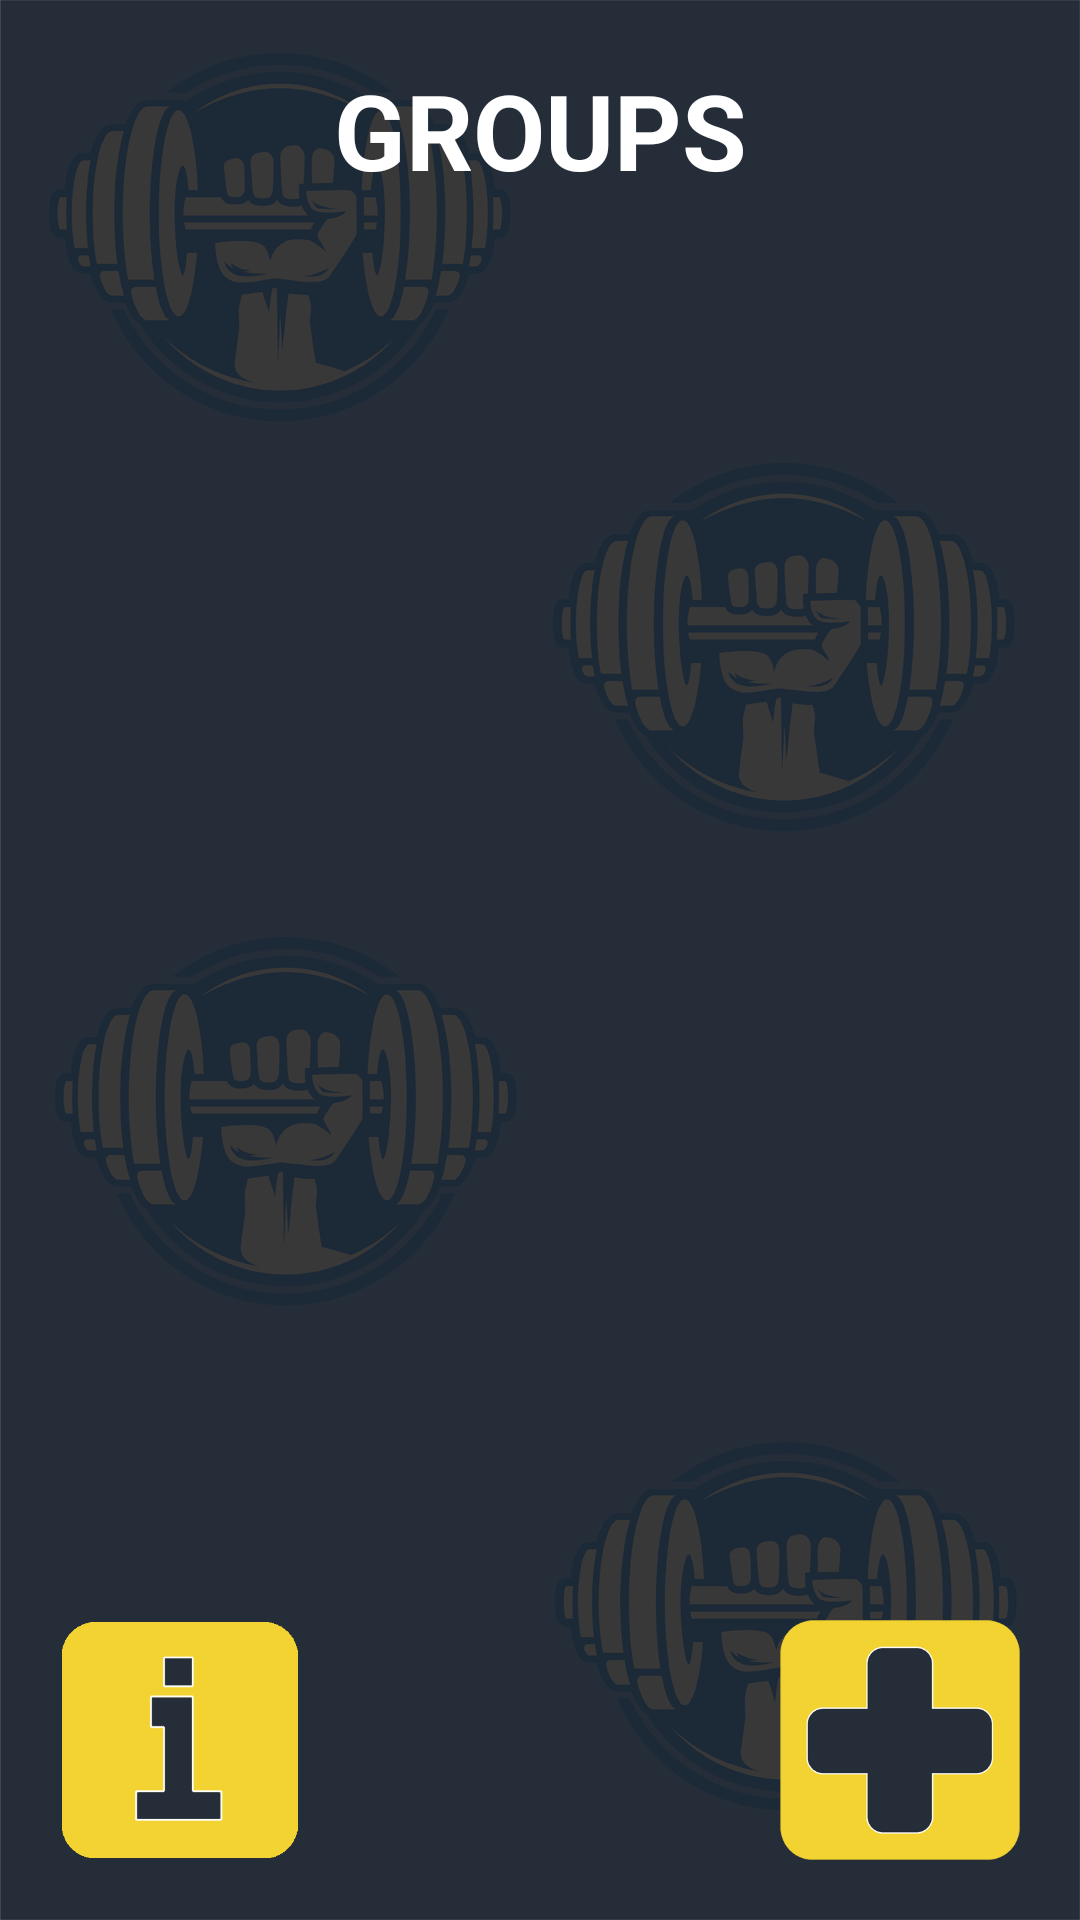

Reconstruct the res/layout file that produces this screen, plus the resources it refers to.
<!-- AndroidManifest.xml: application theme Theme.SimpleGymWorkout -->
<!-- res/layout/activity_main.xml -->
<?xml version="1.0" encoding="utf-8"?>
<LinearLayout xmlns:android="http://schemas.android.com/apk/res/android"
    xmlns:tools="http://schemas.android.com/tools"
    xmlns:app="http://schemas.android.com/apk/res-auto"
    tools:context=".MainActivity"
    android:layout_width="match_parent"
    android:layout_height="match_parent"
    android:background="@drawable/background">
<LinearLayout
    android:layout_width="match_parent"
    android:layout_height="match_parent"
    android:layout_margin="20dp"
    android:orientation="vertical">
    <TextView
        android:layout_width="match_parent"
        android:layout_height="wrap_content"
        android:text="@string/muscles"
        android:textColor="@color/white"
        android:textSize="35sp"
        android:textStyle="bold"
        android:gravity="center_horizontal"/>
    <ScrollView
        android:layout_width="match_parent"
        android:layout_height="0dp"
        android:layout_weight="1"
        android:layout_margin="20dp">
        <LinearLayout
            android:id="@+id/activityMainGroups"
            android:layout_width="match_parent"
            android:layout_height="wrap_content"
            android:gravity="center_horizontal"
            android:orientation="vertical">
            
        </LinearLayout>
    </ScrollView>
    <RelativeLayout
        android:layout_width="match_parent"
        android:layout_height="wrap_content"
        android:gravity="bottom"
        android:orientation="horizontal">
        <ImageButton
            style="@style/button_info_style"
            android:id="@+id/activityMainInfo"
            android:scaleType="fitXY"/>
        <ImageButton
            style="@style/button_plus_style"
            android:id="@+id/activityMainCreateGroup"
            android:scaleType="fitXY"/>
    </RelativeLayout>
</LinearLayout>
</LinearLayout>
<!-- resources referenced by this layout -->
<resources>
  <color name="white">#FFFFFFFF</color>
  <!-- drawable background: png bitmap (drawable-nodpi, 167399 bytes) -->
  <string name="muscles">GROUPS</string>
  <style name="button_info_style" parent="android:style/Widget.ImageButton">
          <item name="android:src">@drawable/button_info</item>
          <item name="android:layout_alignParentStart">true</item>
          <item name="android:layout_alignParentLeft">true</item>
          <item name="android:layout_width">80dp</item>
          <item name="android:layout_height">80dp</item>
          <item name="android:background">@null</item>
          <item name="android:scaleType">fitXY</item>
      </style>
  <style name="button_plus_style" parent="android:style/Widget.ImageButton">
          <item name="android:src">@drawable/button_plus</item>
          <item name="android:layout_alignParentEnd">true</item>
          <item name="android:layout_alignParentRight">true</item>
          <item name="android:layout_width">80dp</item>
          <item name="android:layout_height">80dp</item>
          <item name="android:background">@null</item>
          <item name="android:scaleType">fitXY</item>
      </style>
  <style name="Theme.SimpleGymWorkout" parent="Theme.MaterialComponents.DayNight.NoActionBar">
          
          <item name="colorPrimary">@color/purple_500</item>
          <item name="colorPrimaryVariant">@color/purple_700</item>
          <item name="colorOnPrimary">@color/white</item>
          
          <item name="colorSecondary">@color/teal_200</item>
          <item name="colorSecondaryVariant">@color/teal_700</item>
          <item name="colorOnSecondary">@color/black</item>
          
          <item name="android:statusBarColor" tools:targetApi="l">?attr/colorPrimaryVariant</item>
          
      </style>
  <!-- drawable button_info (drawable) -->
  <?xml version="1.0" encoding="utf-8"?>
  <selector xmlns:android="http://schemas.android.com/apk/res/android">
      <item
          android:state_pressed="true"
          android:drawable="@drawable/button_info_focus" /> 
      <item
          android:state_focused="true"
          android:drawable="@drawable/button_info_focus" /> 
      <item
          android:drawable="@drawable/button_info_release" /> 
  </selector>
  <!-- drawable button_plus (drawable) -->
  <?xml version="1.0" encoding="utf-8"?>
  <selector xmlns:android="http://schemas.android.com/apk/res/android">
      <item
          android:state_pressed="true"
          android:drawable="@drawable/button_plus_focus" /> 
      <item
          android:state_focused="true"
          android:drawable="@drawable/button_plus_focus" /> 
      <item
          android:drawable="@drawable/button_plus_release" /> 
  </selector>
  <color name="purple_500">#FF6200EE</color>
  <color name="purple_700">#FF3700B3</color>
  <color name="teal_200">#FF03DAC5</color>
  <color name="teal_700">#FF018786</color>
  <color name="black">#FF000000</color>
  <!-- drawable button_info_focus: png bitmap (drawable-nodpi, 4740 bytes) -->
  <!-- drawable button_info_release: png bitmap (drawable-nodpi, 4704 bytes) -->
  <!-- drawable button_plus_focus: png bitmap (drawable-nodpi, 12014 bytes) -->
  <!-- drawable button_plus_release: png bitmap (drawable-nodpi, 11698 bytes) -->
</resources>
